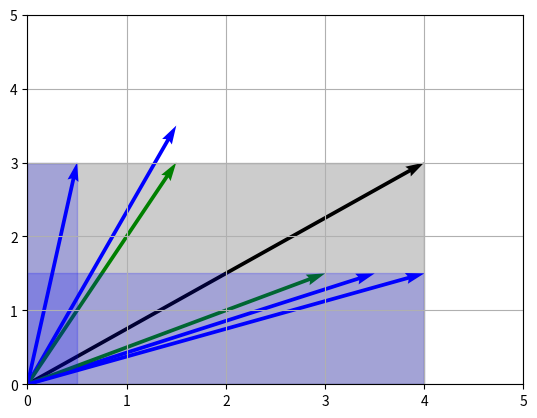

This figure's Python source:
import matplotlib.pyplot as plt
import numpy as np

def draw_vector(coords: list[np.array], color: str = 'black', fill: bool = False):
    plt.quiver(0, 0, coords[0], coords[1], angles='xy', scale_units='xy', scale=1, color=color)
    if fill:
        plt.fill([0, 0, coords[0], coords[0]], [0, coords[1], coords[1], 0], color=color, alpha=0.2)

container = {'coords': np.array([4, 3]), 'color': 'black', 'fill': True}
box1 = {'coords': np.array([3.5, 1.5]), 'color': 'blue'}
box1_inverse = {'coords': np.array([1.5, 3.5]), 'color': 'blue'}
box2 = {'coords': np.array([3, 1.5]), 'color': 'green'}
box2_inverse = {'coords': np.array([1.5, 3]), 'color': 'green'}

vectors = [
    container,
    box1,
    box2,
    box1_inverse,
    box2_inverse
]

x_limits = [vector['coords'][0] for vector in vectors]
y_limits = [vector['coords'][1] for vector in vectors]
max_limit = max(x_limits + y_limits)
plt.xlim(0, int(max_limit + 1))
plt.ylim(0, int(max_limit + 1))
# add gridlines
plt.grid(True)

for vector in vectors:
    draw_vector(vector['coords'], vector['color'], vector.get('fill', False))
    # refresh graph
    plt.draw()
    plt.pause(0.5)

# additional vectors based on remaining space left by container
# box1
space1 = np.array([container['coords'][0] - box1['coords'][0], container['coords'][1]])
space2 = np.array([container['coords'][0], container['coords'][1] - box1['coords'][1]])
draw_vector(space1, 'blue', True)
draw_vector(space2, 'blue', True)
plt.draw()
plt.pause(0.5)

plt.show()

